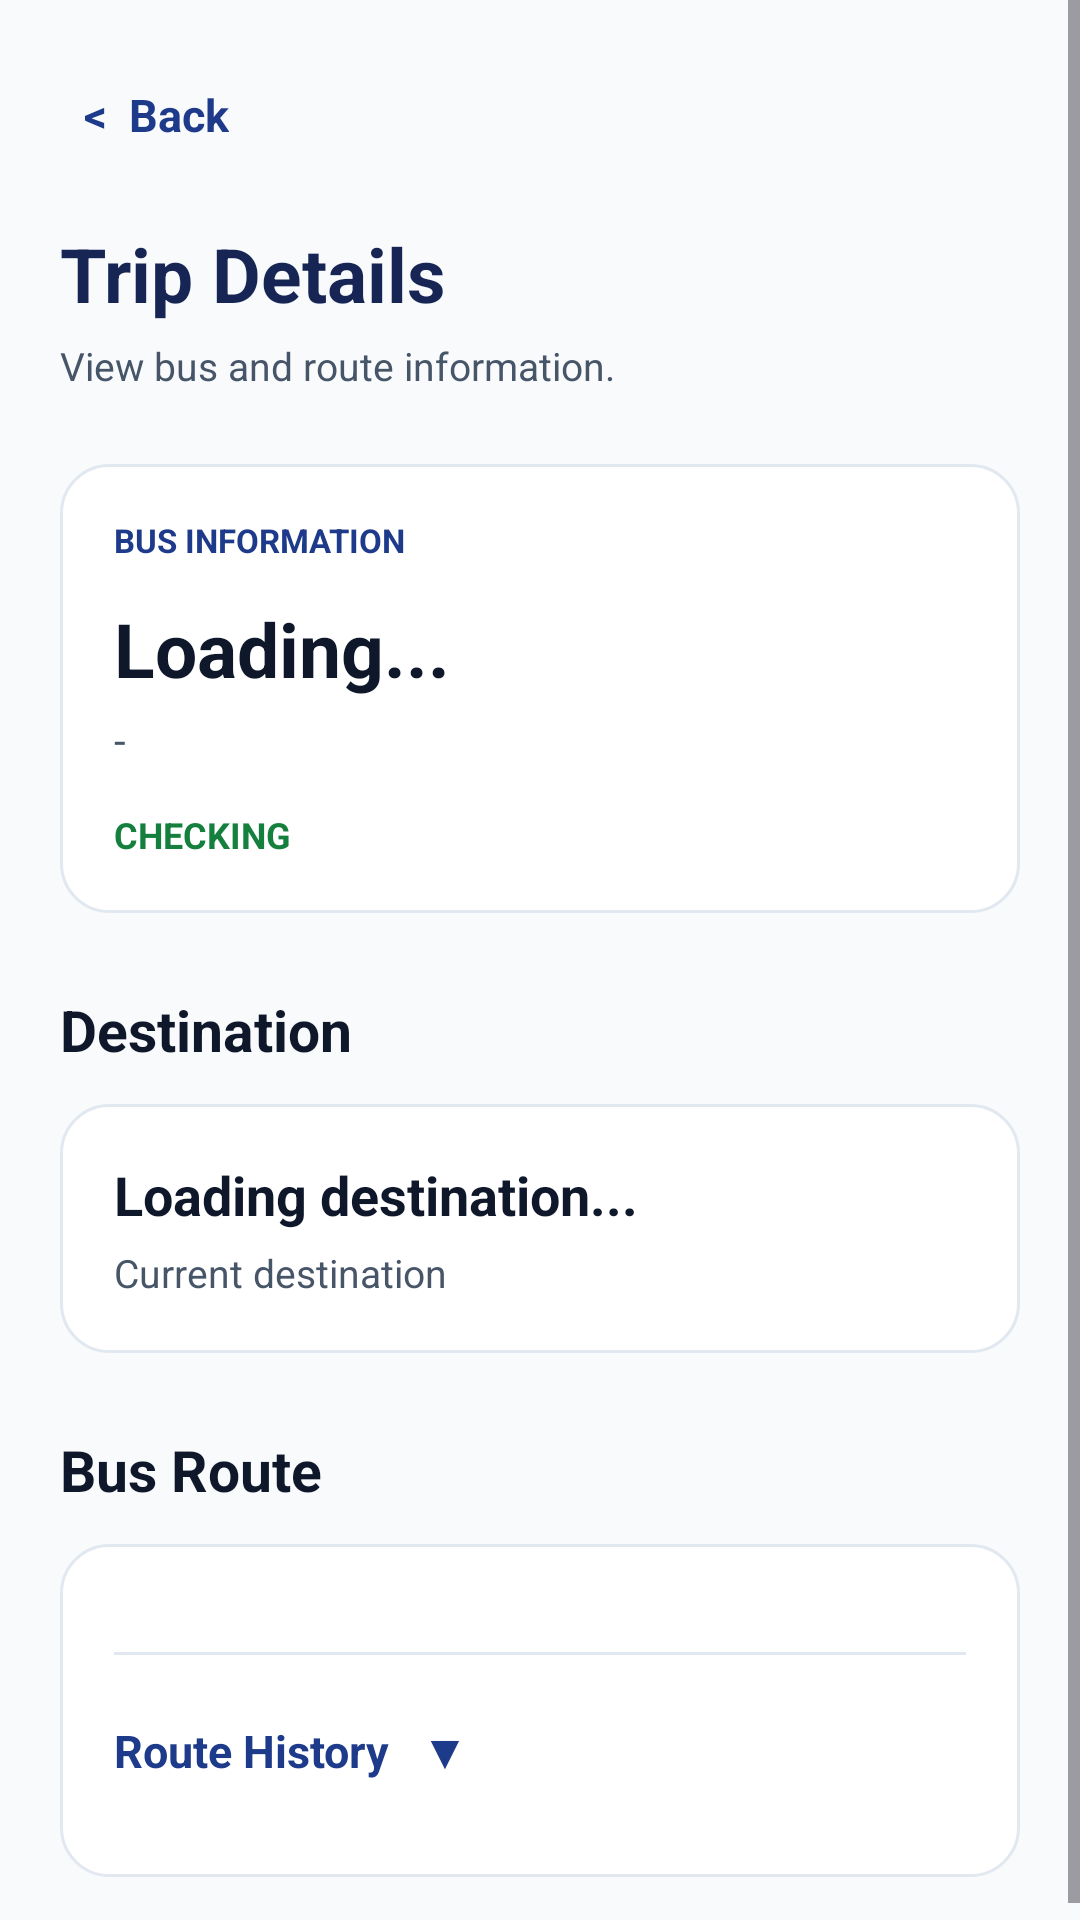

Here is an Android app screen rendered from its layout file. Give the layout XML and the strings, colors and styles it references.
<!-- AndroidManifest.xml: application theme Theme.PabamaApp -->
<!-- res/layout/activity_trip_detail.xml -->
<ScrollView xmlns:android="http://schemas.android.com/apk/res/android"
    android:layout_width="match_parent"
    android:layout_height="match_parent"
    android:background="@color/background"
    android:fillViewport="true">

    <LinearLayout
        android:id="@+id/main"
        android:layout_width="match_parent"
        android:layout_height="wrap_content"
        android:orientation="vertical"
        android:padding="20dp">

        
        <TextView
            android:id="@+id/btnBack"
            android:layout_width="wrap_content"
            android:layout_height="wrap_content"
            android:singleLine="true"
            android:text="&lt;  Back"
            android:textColor="@color/accent"
            android:textSize="15sp"
            android:textStyle="bold"
            android:padding="8dp" />

        
        <TextView
            android:layout_width="wrap_content"
            android:layout_height="wrap_content"
            android:text="Trip Details"
            android:textColor="@color/primary_dark"
            android:textSize="25sp"
            android:textStyle="bold"
            android:layout_marginTop="18dp" />

        <TextView
            android:layout_width="wrap_content"
            android:layout_height="wrap_content"
            android:text="View bus and route information."
            android:textColor="@color/text_secondary"
            android:textSize="13sp"
            android:layout_marginTop="5dp" />

        
        <LinearLayout
            android:layout_width="match_parent"
            android:layout_height="wrap_content"
            android:orientation="vertical"
            android:padding="18dp"
            android:background="@drawable/bg_card"
            android:layout_marginTop="24dp">

            <TextView
                android:layout_width="wrap_content"
                android:layout_height="wrap_content"
                android:text="BUS INFORMATION"
                android:textColor="@color/accent"
                android:textSize="11sp"
                android:textStyle="bold" />

            <TextView
                android:id="@+id/txtDetailBusPlate"
                android:layout_width="wrap_content"
                android:layout_height="wrap_content"
                android:text="Loading..."
                android:textColor="@color/text_primary"
                android:textSize="25sp"
                android:textStyle="bold"
                android:layout_marginTop="12dp" />

            <TextView
                android:id="@+id/txtDetailBusType"
                android:layout_width="wrap_content"
                android:layout_height="wrap_content"
                android:text="-"
                android:textColor="@color/text_secondary"
                android:textSize="14sp"
                android:layout_marginTop="4dp" />

            <TextView
                android:id="@+id/txtDetailBusStatus"
                android:layout_width="wrap_content"
                android:layout_height="wrap_content"
                android:text="CHECKING"
                android:textColor="@color/status_available"
                android:textSize="12sp"
                android:textStyle="bold"
                android:layout_marginTop="14dp" />

        </LinearLayout>

        
        <TextView
            android:layout_width="wrap_content"
            android:layout_height="wrap_content"
            android:text="Destination"
            android:textColor="@color/text_primary"
            android:textSize="19sp"
            android:textStyle="bold"
            android:layout_marginTop="26dp"
            android:layout_marginBottom="12dp" />

        <LinearLayout
            android:layout_width="match_parent"
            android:layout_height="wrap_content"
            android:orientation="vertical"
            android:padding="18dp"
            android:background="@drawable/bg_card">

            <TextView
                android:id="@+id/txtDetailDestination"
                android:layout_width="wrap_content"
                android:layout_height="wrap_content"
                android:text="Loading destination..."
                android:textColor="@color/text_primary"
                android:textSize="18sp"
                android:textStyle="bold" />

            <TextView
                android:layout_width="wrap_content"
                android:layout_height="wrap_content"
                android:text="Current destination"
                android:textColor="@color/text_secondary"
                android:textSize="13sp"
                android:layout_marginTop="5dp" />

        </LinearLayout>

        
        <TextView
            android:layout_width="wrap_content"
            android:layout_height="wrap_content"
            android:text="Bus Route"
            android:textColor="@color/text_primary"
            android:textSize="19sp"
            android:textStyle="bold"
            android:layout_marginTop="26dp"
            android:layout_marginBottom="12dp" />

        <LinearLayout
            android:layout_width="match_parent"
            android:layout_height="wrap_content"
            android:orientation="vertical"
            android:padding="18dp"
            android:background="@drawable/bg_card">

            
            <LinearLayout
                android:id="@+id/containerRouteWaypoints"
                android:layout_width="match_parent"
                android:layout_height="wrap_content"
                android:orientation="vertical" />

            
            <View
                android:layout_width="match_parent"
                android:layout_height="1dp"
                android:layout_marginTop="18dp"
                android:layout_marginBottom="8dp"
                android:background="@color/border" />

            
            <TextView
                android:id="@+id/btnToggleRouteHistory"
                android:layout_width="match_parent"
                android:layout_height="48dp"
                android:gravity="center_vertical"
                android:text="Route History   ▼"
                android:textColor="@color/accent"
                android:textSize="15sp"
                android:textStyle="bold"
                android:clickable="true"
                android:focusable="true"
                android:background="?attr/selectableItemBackground" />

            
            <LinearLayout
                android:id="@+id/containerRouteHistory"
                android:layout_width="match_parent"
                android:layout_height="wrap_content"
                android:orientation="vertical"
                android:paddingTop="12dp"
                android:visibility="gone">

                <TextView
                    android:layout_width="match_parent"
                    android:layout_height="wrap_content"
                    android:text="Loading route history..."
                    android:textColor="@color/text_secondary"
                    android:textSize="14sp" />

            </LinearLayout>

        </LinearLayout>



    </LinearLayout>

</ScrollView>
<!-- resources referenced by this layout -->
<resources>
  <color name="accent">#1E3A8A</color>
  <color name="background">#F8FAFC</color>
  <color name="border">#E2E8F0</color>
  <color name="primary_dark">#172554</color>
  <color name="status_available">#15803D</color>
  <color name="text_primary">#0F172A</color>
  <color name="text_secondary">#475569</color>
  <!-- drawable bg_card (drawable) -->
  <shape xmlns:android="http://schemas.android.com/apk/res/android"
      android:shape="rectangle">
  
      <solid android:color="@color/surface" />
  
      <stroke
          android:width="1dp"
          android:color="@color/border" />
  
      <corners android:radius="16dp" />
  
  </shape>
  <style name="Theme.PabamaApp" parent="Theme.Material3.DayNight.NoActionBar">
  
          <item name="colorPrimary">@color/primary</item>
          <item name="colorPrimaryVariant">@color/primary_dark</item>
          <item name="colorOnPrimary">@color/white</item>
          <item name="colorSecondary">@color/secondary</item>
          <item name="colorOnSecondary">@color/white</item>
          <item name="colorAccent">@color/primary</item>
          <item name="colorControlActivated">@color/primary</item>
          <item name="android:statusBarColor">@color/primary_dark</item>
          <item name="android:windowBackground">@color/background</item>
  
          
          <item name="android:windowAnimationStyle">@style/NoActivityAnimation</item>
  
          
          <item name="alertDialogTheme">@style/Theme.PabamaApp.Dialog</item>
          <item name="android:alertDialogTheme">@style/Theme.PabamaApp.Dialog</item>
          <item name="materialAlertDialogTheme">@style/Theme.PabamaApp.Dialog</item>
  
      </style>
  <color name="surface">#FFFFFF</color>
  <color name="primary">#1E3A8A</color>
  <color name="white">#FFFFFF</color>
  <color name="secondary">#2563EB</color>
  <style name="NoActivityAnimation">
          <item name="android:activityOpenEnterAnimation">@null</item>
          <item name="android:activityOpenExitAnimation">@null</item>
          <item name="android:activityCloseEnterAnimation">@null</item>
          <item name="android:activityCloseExitAnimation">@null</item>
      </style>
  <color name="dialog_background">#FFFFFF</color>
  <color name="dialog_action">#1E3A8A</color>
  <color name="dialog_hint">#64748B</color>
  <color name="dialog_text">#0F172A</color>
  <style name="DialogActionButton" parent="Widget.AppCompat.Button.ButtonBar.AlertDialog">
          <item name="android:textColor">@color/dialog_action</item>
          <item name="android:textStyle">bold</item>
      </style>
  <style name="DialogCancelButton" parent="Widget.AppCompat.Button.ButtonBar.AlertDialog">
          <item name="android:textColor">@color/dialog_text</item>
      </style>
  <style name="DialogDeleteButton" parent="Widget.AppCompat.Button.ButtonBar.AlertDialog">
          <item name="android:textColor">@color/dialog_delete</item>
          <item name="android:textStyle">bold</item>
      </style>
  <color name="dialog_delete">#DC2626</color>
</resources>
